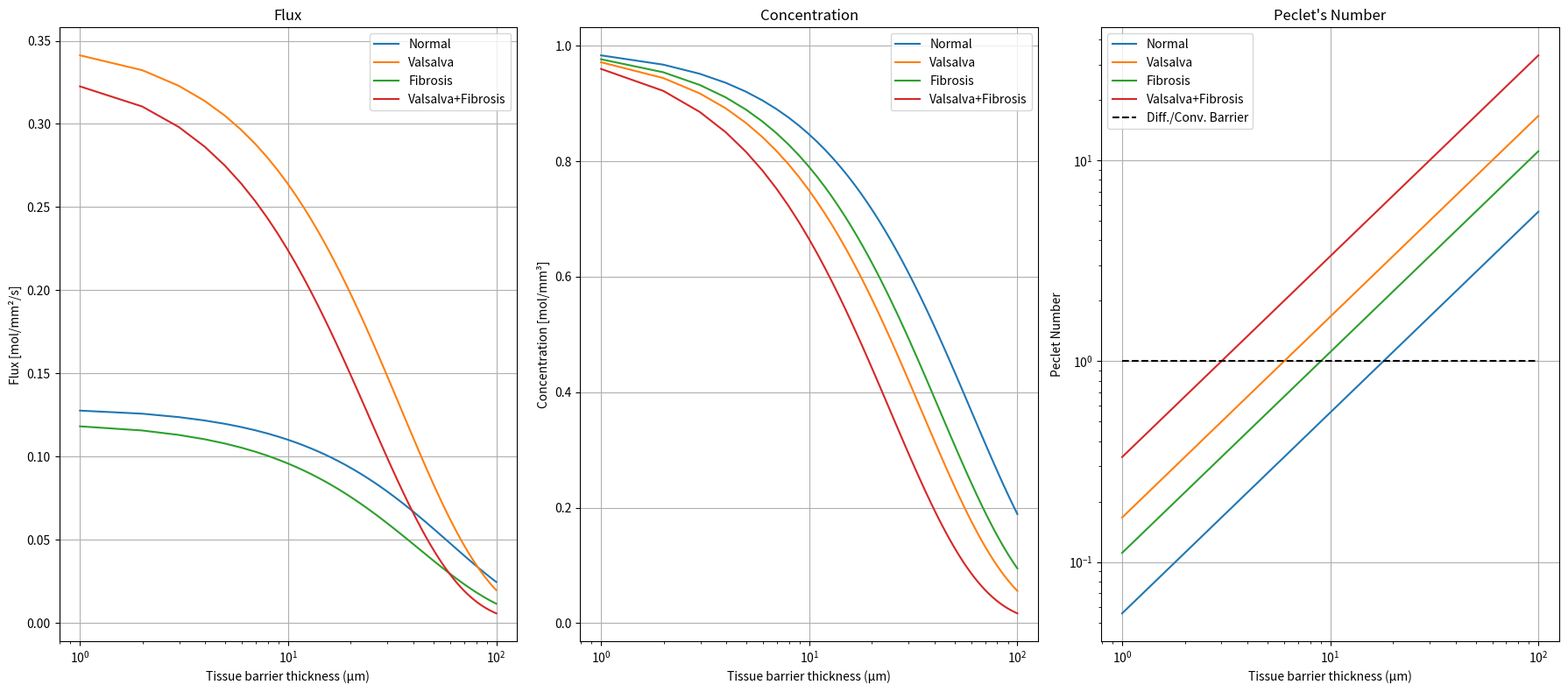

Python code for this plot:
import numpy as np
import matplotlib.pyplot as plt
import matplotlib.axes

L_axial = 0.1  # mm
L = 0.1  # mm
C0 = 1.0  # mol/mm^3
x = np.linspace(0.01 * L, L, 101)  # mm

conditions = {
    "Normal": {"v": 0.1, "D": 1.8e-3},
    "Valsalva": {"v": 0.3, "D": 1.8e-3},  # Increased velocity
    "Fibrosis": {"v": 0.1, "D": 0.9e-3},  # Reduced diffusion
    "Valsalva+Fibrosis": {
        "v": 0.3,
        "D": 0.9e-3,
    },  # Increased velocity, Reduced diffusion
}


def concentration(x, L_axial, v, D, C0):
    transit_time = L_axial / v
    lambda_eff = np.sqrt(2 * D * transit_time)
    C = C0 * np.exp(-x / lambda_eff)
    return C


def flux(
    x: np.ndarray,
    C: np.ndarray,
    v: float,
    D: float,
):

    Jd = -D * np.gradient(C, x)
    Jc = v * C
    Js = Jd + Jc

    return Js


def peclet(L, D, v):
    Pe = L * v / D
    return Pe


# Create subplots
fig, axs = plt.subplots(1, 3, figsize=(18, 8))
axs: list[matplotlib.axes.Axes]  # Denne linje giver bare typehints (liv==lettere)

for i, (label, params) in enumerate(conditions.items()):
    v = params["v"]
    D = params["D"]

    # Flux components
    C = concentration(x, L_axial, v, D, C0)
    Js = flux(x, C, v, D)
    Pe = peclet(x, D, v)

    # Plot fluxes
    axs[0].plot(x * 1e3, Js, label=label)

    # Plot concentration
    axs[1].plot(x * 1e3, C, label=label)

    # Plot peclet
    axs[2].plot(x * 1e3, Pe * np.ones_like(x), label=label)

axs[0].set_title("Flux")
axs[0].set_xlabel("Tissue barrier thickness (μm)")
axs[0].set_ylabel("Flux [mol/mm²/s]")
axs[0].set_xscale("log")
axs[0].grid(True)
axs[0].legend()
axs[1].set_title("Concentration")
axs[1].set_xlabel("Tissue barrier thickness (μm)")
axs[1].set_ylabel("Concentration [mol/mm³]")
axs[1].set_xscale("log")
axs[1].grid(True)
axs[1].legend()

axs[2].plot(
    x * 1e3, np.ones_like(x), label="Diff./Conv. Barrier", linestyle="--", color="k"
)
axs[2].set_title("Peclet's Number")
axs[2].set_xlabel("Tissue barrier thickness (μm)")
axs[2].set_ylabel("Peclet Number")
axs[2].set_xscale("log")
axs[2].set_yscale("log")
axs[2].grid(True)
axs[2].legend()
plt.tight_layout()
plt.show()
